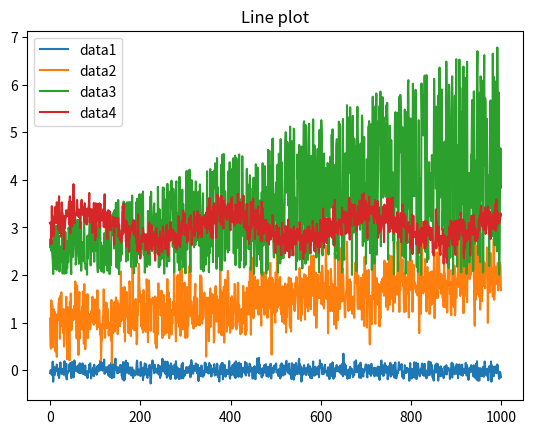
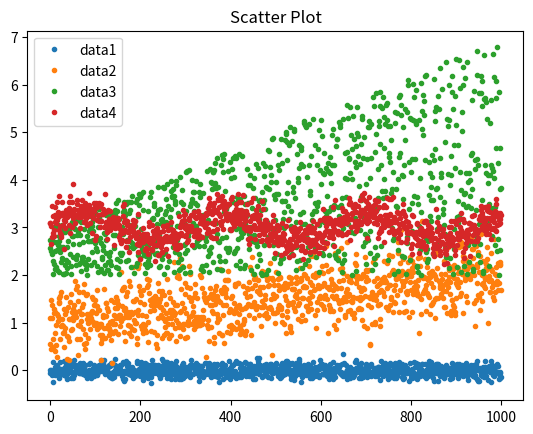
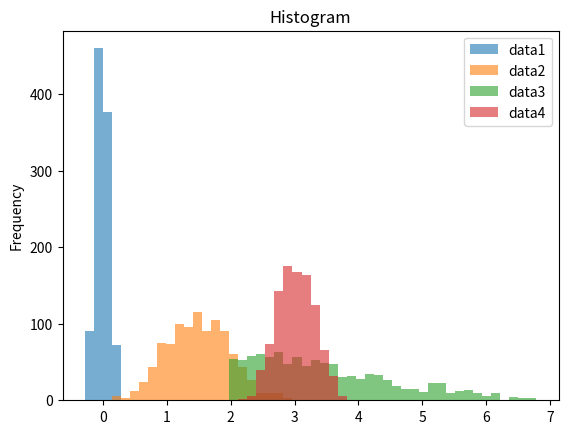
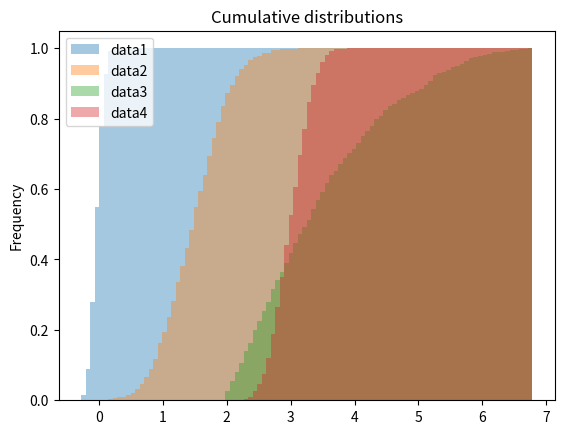
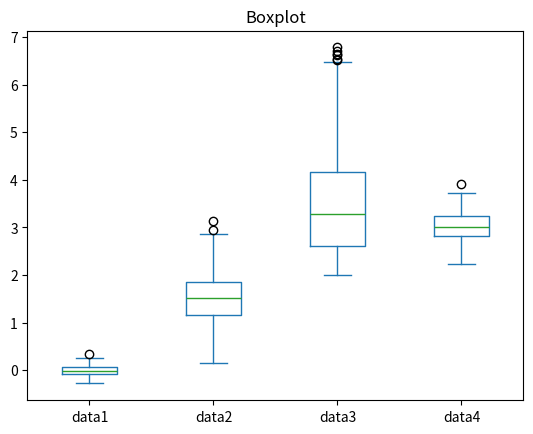
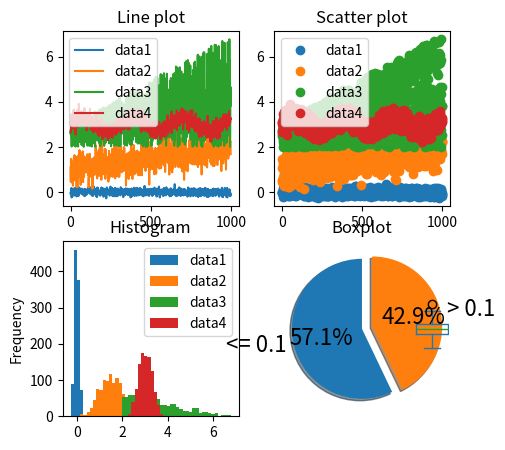

Source code (Python) for these figures, in order:
import pandas as pd
import numpy as np
import matplotlib.pyplot as plt
%matplotlib inline

def create_random_data():
    N = 1000
    data1 = np.random.normal(0, 0.1, N)
    data2 = (np.random.normal(1, 0.4, N) + np.linspace(0, 1, N))
    data3 = 2 + (np.random.random(N) * np.linspace(1, 5, N))
    data4 = (np.random.normal(3, 0.2, N) + 0.3 * np.sin(np.linspace(0, 20, N)))
    
    data = np.vstack([data1, data2, data3, data4])
    data = data.transpose()
    
    cols = ['data1', 'data2', 'data3', 'data4']

    df = pd.DataFrame(data, columns=cols)
    return df

df = create_random_data()

df.plot(title='Line plot');

df.plot(style='.', title='Scatter Plot');

df.plot(kind='hist',
        bins=50,
        title='Histogram',
        alpha=0.6);

df.plot(kind='hist',
        bins=100,
        title='Cumulative distributions',
        density=True,
        cumulative=True,
        alpha=0.4);

df.plot(kind='box',
        title='Boxplot');

fig, ax = plt.subplots(2, 2, figsize=(16,12))

df.plot(ax=ax[0][0],
        title='Line plot')

df.plot(ax=ax[0][1],
        style='o',
        title='Scatter plot')

df.plot(ax=ax[1][0],
        kind='hist',
        bins=50,
        title='Histogram')

df.plot(ax=ax[1][1],
        kind='box',
        title='Boxplot');

categories = df['data1'] > 0.01

counts = categories.value_counts()
counts

counts.plot(kind='pie',
            figsize=(5, 5),
            explode=[0, 0.15],
            labels=['<= 0.1', '> 0.1'],
            autopct='%1.1f%%',
            shadow=True,
            startangle=90,
            fontsize=16);





